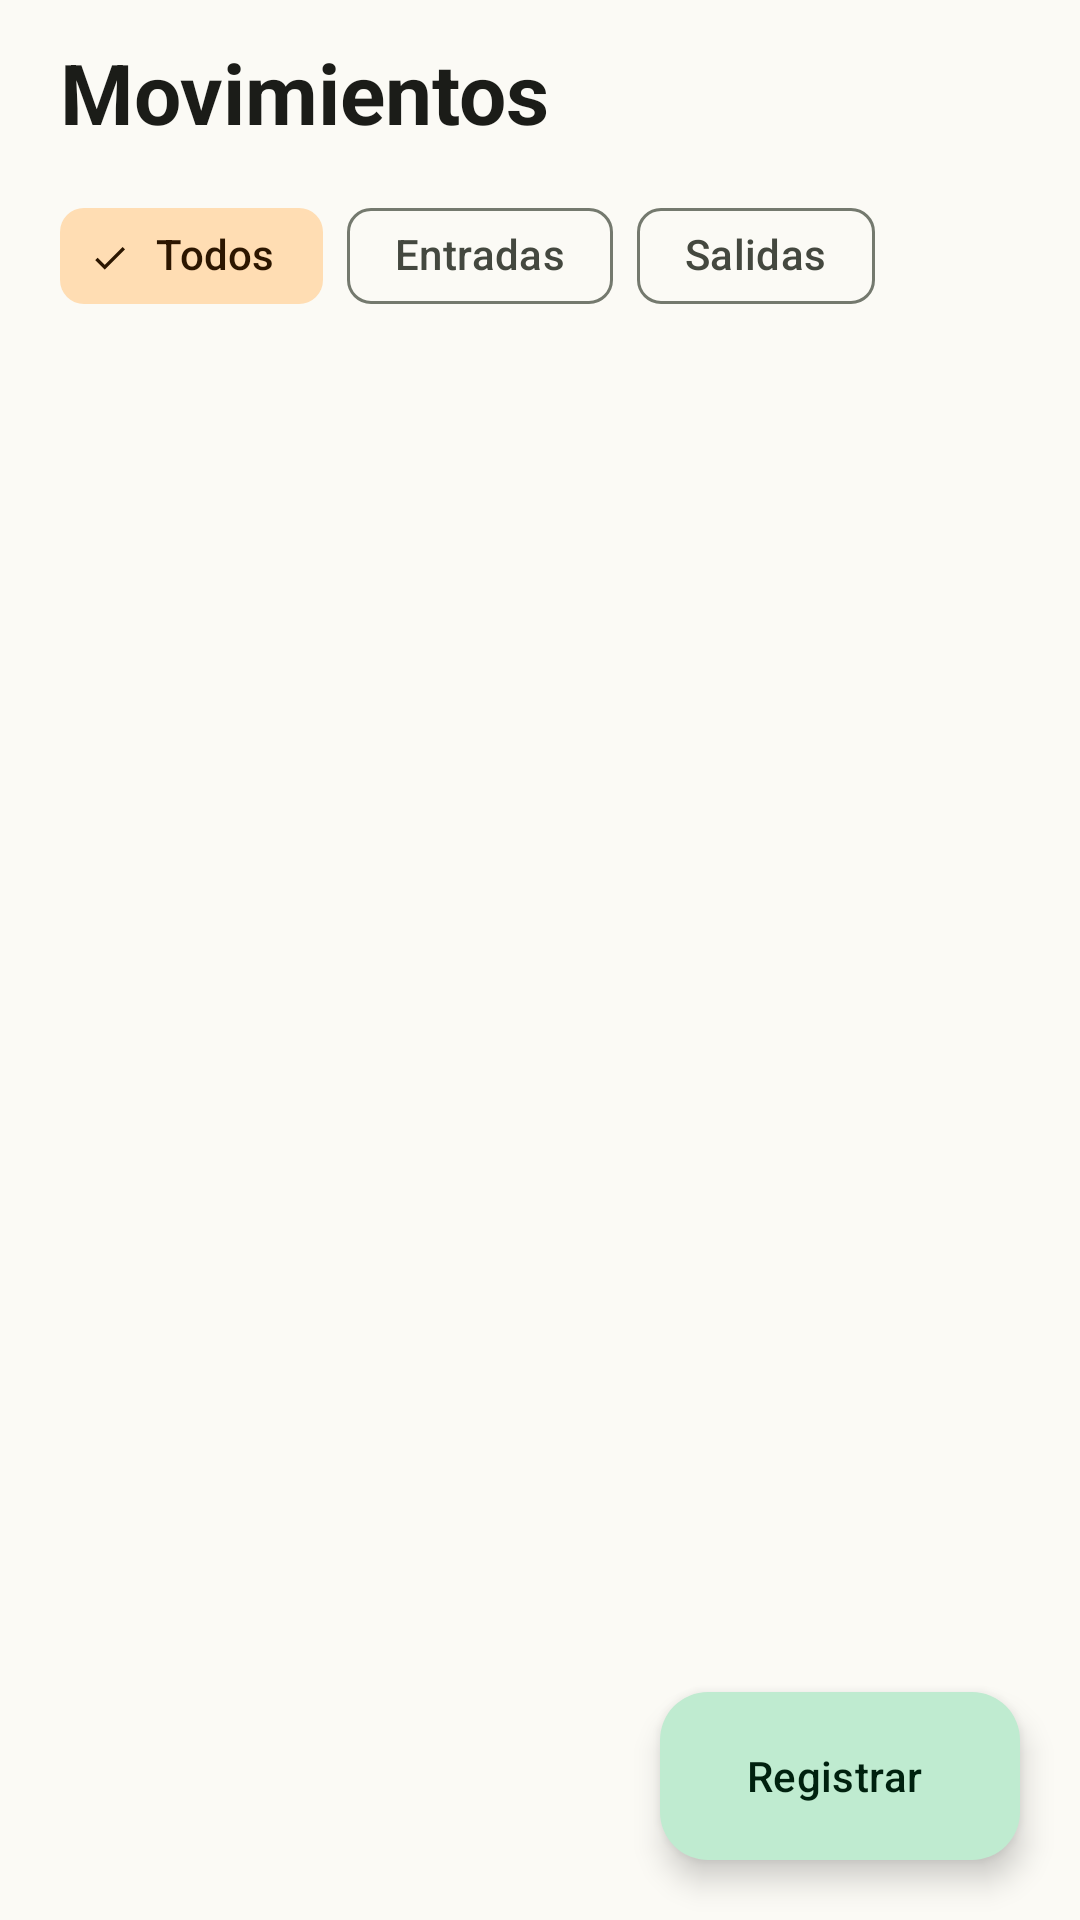

This screen was rendered from an Android layout file. Write that file and the resources it references.
<!-- AndroidManifest.xml: application theme Theme.INVENTARIO -->
<!-- res/layout/fragment_movimientos.xml -->
<?xml version="1.0" encoding="utf-8"?>
<FrameLayout xmlns:android="http://schemas.android.com/apk/res/android"
    xmlns:app="http://schemas.android.com/apk/res-auto"
    android:layout_width="match_parent"
    android:layout_height="match_parent">

    <LinearLayout
        android:layout_width="match_parent"
        android:layout_height="match_parent"
        android:orientation="vertical">

        <TextView
            style="@style/Texto.Titulo"
            android:layout_width="wrap_content"
            android:layout_height="wrap_content"
            android:layout_marginStart="20dp"
            android:layout_marginTop="12dp"
            android:text="@string/movimientos_titulo" />

        <com.google.android.material.chip.ChipGroup
            android:id="@+id/grupo_filtro"
            android:layout_width="match_parent"
            android:layout_height="wrap_content"
            android:layout_marginStart="20dp"
            android:layout_marginTop="12dp"
            android:layout_marginEnd="20dp"
            app:selectionRequired="true"
            app:singleSelection="true">

            <com.google.android.material.chip.Chip
                android:id="@+id/filtro_todos"
                style="@style/Widget.Material3.Chip.Filter"
                android:layout_width="wrap_content"
                android:layout_height="wrap_content"
                android:checked="true"
                android:text="@string/filtro_todos" />

            <com.google.android.material.chip.Chip
                android:id="@+id/filtro_entradas"
                style="@style/Widget.Material3.Chip.Filter"
                android:layout_width="wrap_content"
                android:layout_height="wrap_content"
                android:text="@string/filtro_entradas" />

            <com.google.android.material.chip.Chip
                android:id="@+id/filtro_salidas"
                style="@style/Widget.Material3.Chip.Filter"
                android:layout_width="wrap_content"
                android:layout_height="wrap_content"
                android:text="@string/filtro_salidas" />
        </com.google.android.material.chip.ChipGroup>

        <androidx.recyclerview.widget.RecyclerView
            android:id="@+id/lista_movimientos"
            android:layout_width="match_parent"
            android:layout_height="0dp"
            android:layout_weight="1"
            android:clipToPadding="false"
            android:paddingStart="20dp"
            android:paddingTop="8dp"
            android:paddingEnd="20dp"
            android:paddingBottom="104dp" />
    </LinearLayout>

    <TextView
        android:id="@+id/texto_vacio"
        style="@style/Texto.Etiqueta"
        android:layout_width="match_parent"
        android:layout_height="wrap_content"
        android:layout_gravity="center"
        android:gravity="center"
        android:lineSpacingMultiplier="1.2"
        android:padding="40dp"
        android:text="@string/movimientos_vacio"
        android:textSize="16sp"
        android:visibility="gone" />

    <com.google.android.material.floatingactionbutton.ExtendedFloatingActionButton
        android:id="@+id/boton_registrar"
        android:layout_width="wrap_content"
        android:layout_height="wrap_content"
        android:layout_gravity="bottom|end"
        android:layout_margin="20dp"
        android:text="@string/registrar_movimiento"
        app:icon="@drawable/ic_movimientos" />
</FrameLayout>
<!-- resources referenced by this layout -->
<resources>
  <string name="filtro_entradas">Entradas</string>
  <string name="filtro_salidas">Salidas</string>
  <string name="filtro_todos">Todos</string>
  <string name="movimientos_titulo">Movimientos</string>
  <string name="movimientos_vacio">Aún no hay movimientos.\nRegistra una entrada o una salida.</string>
  <string name="registrar_movimiento">Registrar</string>
  <style name="Texto.Etiqueta" parent="">
          <item name="android:textSize">13sp</item>
          <item name="android:textColor">?attr/colorOnSurfaceVariant</item>
      </style>
  <style name="Texto.Titulo" parent="">
          <item name="android:textSize">28sp</item>
          <item name="android:textStyle">bold</item>
          <item name="android:textColor">?attr/colorOnSurface</item>
      </style>
  <style name="Theme.INVENTARIO" parent="Base.Theme.INVENTARIO" />
  <style name="Base.Theme.INVENTARIO" parent="Theme.Material3.DayNight.NoActionBar">
          <item name="colorPrimary">@color/verde_principal</item>
          <item name="colorOnPrimary">@color/verde_sobre</item>
          <item name="colorPrimaryContainer">@color/verde_suave</item>
          <item name="colorOnPrimaryContainer">@color/verde_suave_texto</item>
          <item name="colorSecondary">@color/ambar</item>
          <item name="colorSecondaryContainer">@color/ambar_suave</item>
          <item name="colorOnSecondaryContainer">@color/ambar_suave_texto</item>
          <item name="android:colorBackground">@color/fondo</item>
          <item name="colorSurface">@color/fondo</item>
          <item name="colorOnSurface">@color/texto</item>
          <item name="colorSurfaceVariant">@color/variante</item>
          <item name="colorOnSurfaceVariant">@color/texto_variante</item>
          <item name="colorOutline">@color/borde</item>
          <item name="colorOutlineVariant">@color/borde_suave</item>
          <item name="colorSurfaceContainerLowest">@color/contenedor_bajo</item>
          <item name="colorSurfaceContainerLow">@color/contenedor_bajo</item>
          <item name="colorSurfaceContainer">@color/contenedor</item>
          <item name="colorSurfaceContainerHigh">@color/contenedor_alto</item>
          <item name="colorSurfaceContainerHighest">@color/contenedor_alto</item>
          <item name="colorError">@color/error</item>
          <item name="colorErrorContainer">@color/error_suave</item>
          <item name="colorOnErrorContainer">@color/error_suave_texto</item>
          <item name="android:statusBarColor">@android:color/transparent</item>
          <item name="android:navigationBarColor">@android:color/transparent</item>
      </style>
  <color name="verde_principal">#1B6B45</color>
  <color name="verde_sobre">#FFFFFF</color>
  <color name="verde_suave">#BFEBD0</color>
  <color name="verde_suave_texto">#00210F</color>
  <color name="ambar">#8A5100</color>
  <color name="ambar_suave">#FFDDB3</color>
  <color name="ambar_suave_texto">#2C1600</color>
  <color name="fondo">#FBFAF5</color>
  <color name="texto">#1B1C18</color>
  <color name="variante">#E1E4D9</color>
  <color name="texto_variante">#44483F</color>
  <color name="borde">#74796E</color>
  <color name="borde_suave">#CBCEC2</color>
  <color name="contenedor_bajo">#FFFFFF</color>
  <color name="contenedor">#F1F0E9</color>
  <color name="contenedor_alto">#EAE9E2</color>
  <color name="error">#BA1A1A</color>
  <color name="error_suave">#FFDAD6</color>
  <color name="error_suave_texto">#410002</color>
</resources>
